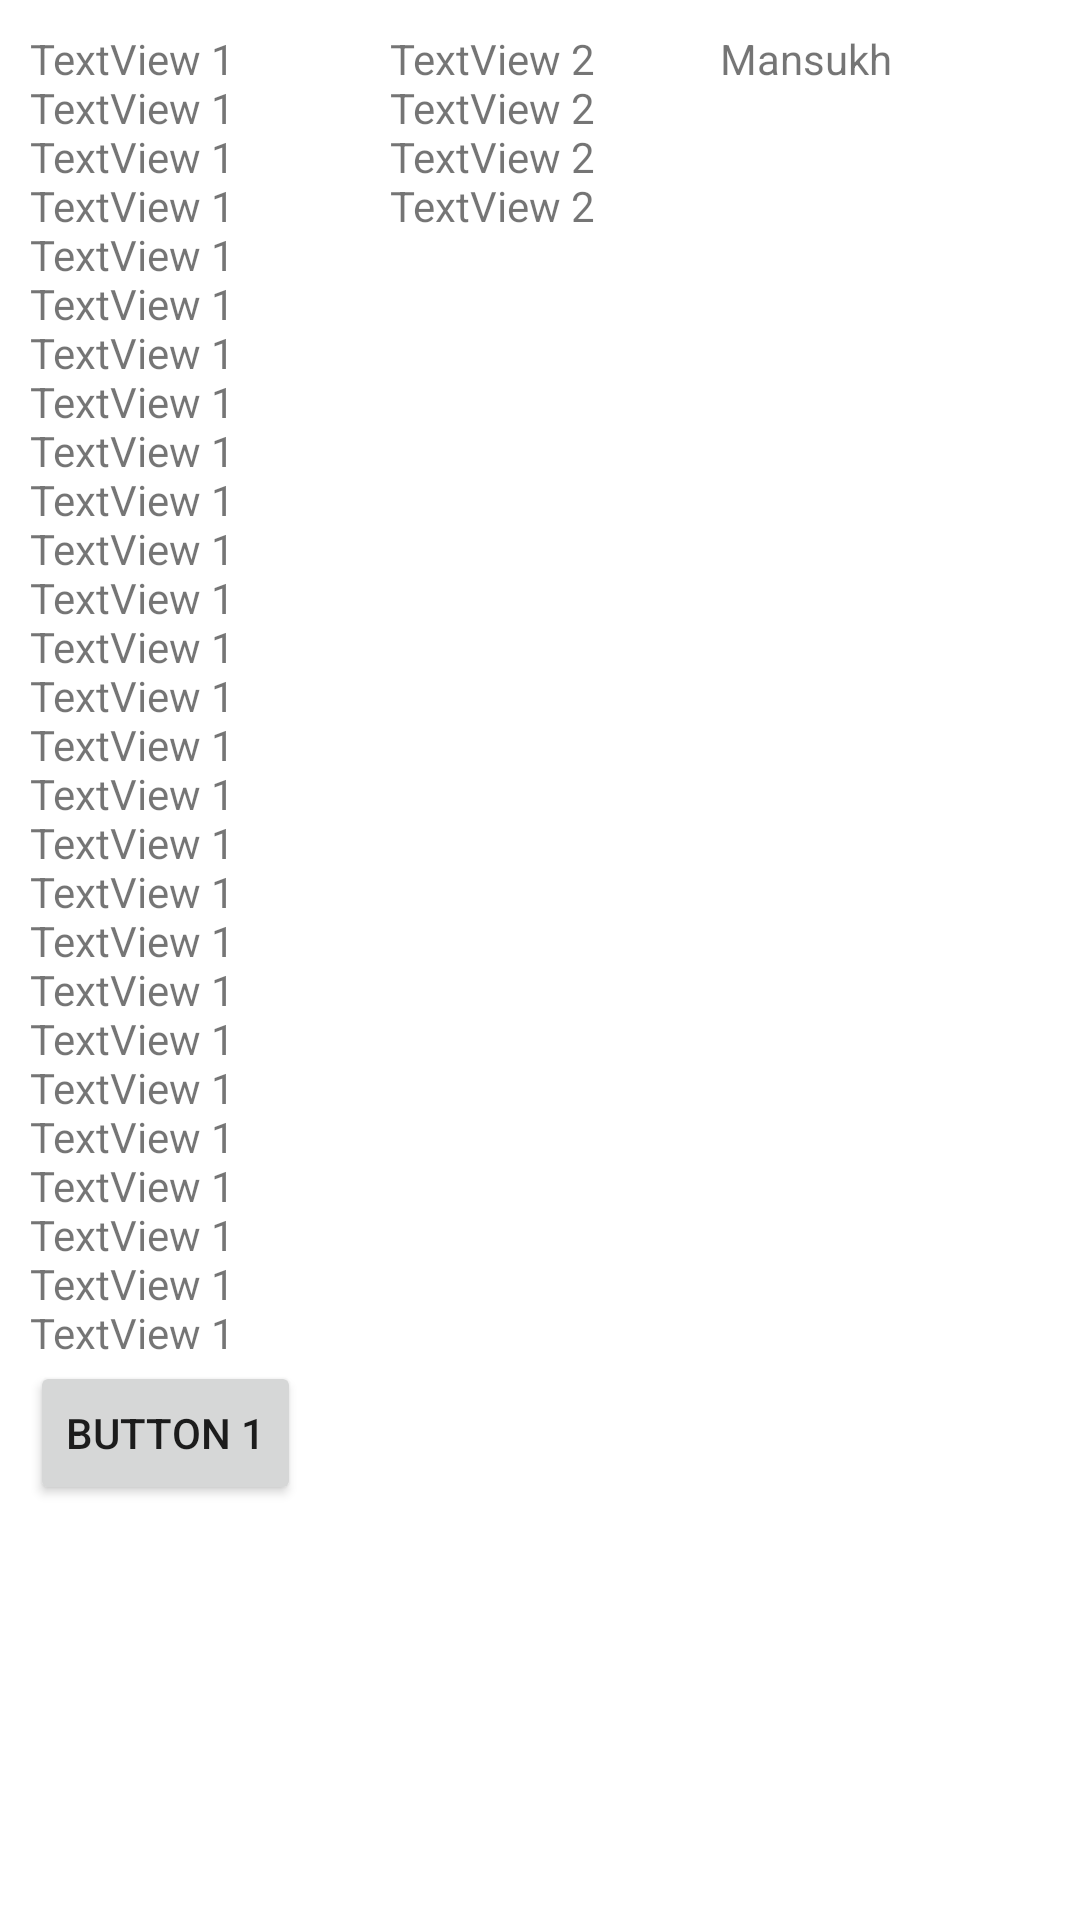

Android layout source for this screen:
<!-- AndroidManifest.xml: application theme Theme.AndroidWithKotlin -->
<!-- res/layout/activity_barrier.xml -->
<?xml version="1.0" encoding="utf-8"?>
<androidx.constraintlayout.widget.ConstraintLayout xmlns:android="http://schemas.android.com/apk/res/android"
    xmlns:app="http://schemas.android.com/apk/res-auto"
    xmlns:tools="http://schemas.android.com/tools"
    android:id="@+id/main"
    android:layout_width="match_parent"
    android:layout_height="match_parent"
    android:padding="10dp"
    tools:context=".AndroidWithKotlin.Barrier.Barrier">

    <androidx.constraintlayout.widget.Barrier
        android:id="@+id/barrier"
        android:layout_width="wrap_content"
        android:layout_height="wrap_content"
        app:barrierDirection="bottom"
        app:constraint_referenced_ids="textView2,textView,textView3"/>

    <TextView
        android:id="@+id/textView"
        android:layout_width="0dp"
        android:layout_height="wrap_content"
        android:text="TextView 1 TextView 1 TextView 1 TextView 1 TextView 1 TextView 1 TextView 1 TextView 1 TextView 1 TextView 1 TextView 1 TextView 1 TextView 1 TextView 1 TextView 1 TextView 1 TextView 1 TextView 1 TextView 1 TextView 1 TextView 1 TextView 1 TextView 1 TextView 1 TextView 1 TextView 1 TextView 1 "
        app:layout_constraintBottom_toTopOf="@id/barrier"
        app:layout_constraintEnd_toStartOf="@id/textView2"
        app:layout_constraintStart_toStartOf="parent"
        app:layout_constraintTop_toTopOf="parent" />

    <TextView
        android:id="@+id/textView2"
        android:layout_width="0dp"
        android:layout_height="0dp"
        android:layout_marginStart="10dp"
        android:gravity="top"
        app:layout_constraintBottom_toTopOf="@id/barrier"
        android:text="TextView 2 TextView 2 TextView 2 TextView 2  "
        app:layout_constraintEnd_toStartOf="@+id/textView3"
        app:layout_constraintStart_toEndOf="@id/textView"
        app:layout_constraintTop_toTopOf="parent" />

    <TextView
        android:id="@+id/textView3"
        android:layout_width="0dp"
        android:layout_height="0dp"
        android:text="Mansukh"
        app:layout_constraintBottom_toTopOf="@id/barrier"
        app:layout_constraintStart_toEndOf="@+id/textView2"
        app:layout_constraintTop_toTopOf="parent"
        app:layout_constraintEnd_toEndOf="parent"
        />

    <Button
        android:id="@+id/btnSignin"
        android:layout_width="wrap_content"
        android:layout_height="wrap_content"
        android:text="Button 1"
        app:layout_constraintStart_toStartOf="parent"
        app:layout_constraintTop_toBottomOf="@id/barrier" />


</androidx.constraintlayout.widget.ConstraintLayout>
<!-- resources referenced by this layout -->
<resources>
  <style name="Theme.AndroidWithKotlin" parent="Base.Theme.AndroidWithKotlin" />
  <style name="Base.Theme.AndroidWithKotlin" parent="Theme.MaterialComponents.DayNight.NoActionBar">
          
          
      </style>
</resources>
